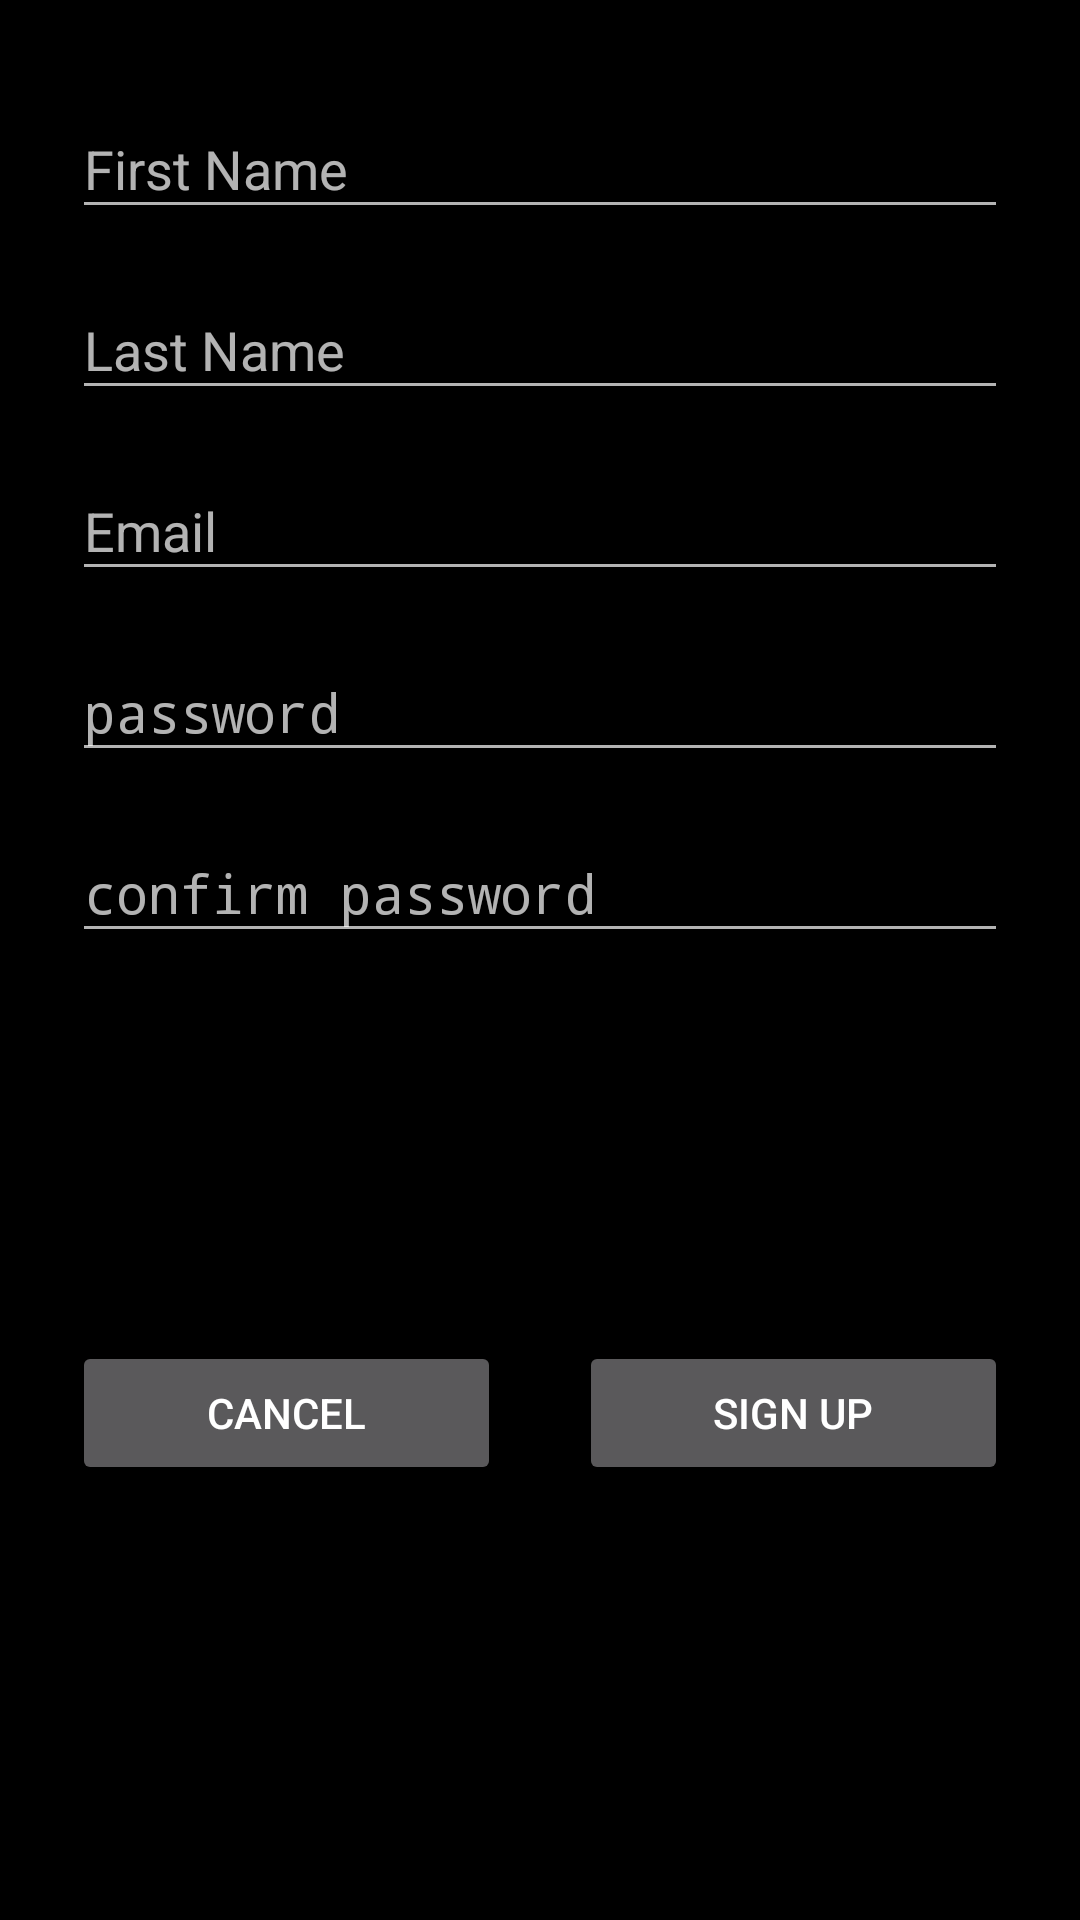

Android layout source for this screen:
<!-- AndroidManifest.xml: application theme AppTheme -->
<!-- res/layout/activity_signup.xml -->
<?xml version="1.0" encoding="utf-8"?>
<androidx.constraintlayout.widget.ConstraintLayout xmlns:android="http://schemas.android.com/apk/res/android"
    xmlns:app="http://schemas.android.com/apk/res-auto"
    xmlns:tools="http://schemas.android.com/tools"
    android:layout_width="match_parent"
    android:layout_height="match_parent"
    android:padding="16dp"
    tools:context=".activities.SignupActivity">

    <com.google.android.material.textfield.TextInputLayout
        android:id="@+id/textInputLayout3"
        android:layout_width="match_parent"

        android:layout_height="wrap_content"
        android:layout_marginStart="8dp"
        android:layout_marginTop="8dp"
        android:layout_marginEnd="8dp"
        android:hint="First Name"
        app:layout_constraintEnd_toEndOf="parent"
        app:layout_constraintStart_toStartOf="parent"
        app:layout_constraintTop_toTopOf="parent">

        <EditText
            android:id="@+id/editTextName"
            android:layout_width="match_parent"
            android:layout_height="wrap_content"
            android:layout_alignParentStart="true"
            android:layout_alignParentTop="true"
            android:layout_alignParentEnd="true"
            android:layout_marginTop="16dp"
            android:ems="10"
            android:inputType="textPersonName" />
    </com.google.android.material.textfield.TextInputLayout>

    <com.google.android.material.textfield.TextInputLayout
        android:id="@+id/textInputLayout4"
        android:layout_width="match_parent"

        android:layout_height="wrap_content"
        android:layout_marginStart="8dp"
        android:layout_marginTop="8dp"
        android:layout_marginEnd="8dp"
        android:hint="Last Name"
        app:layout_constraintEnd_toEndOf="parent"
        app:layout_constraintStart_toStartOf="parent"
        app:layout_constraintTop_toBottomOf="@+id/textInputLayout3">

        <EditText
            android:id="@+id/editTextPhone"
            android:layout_width="match_parent"
            android:layout_height="wrap_content"
            android:layout_alignParentStart="true"
            android:layout_alignParentEnd="true"
            android:layout_marginTop="16dp"
            android:ems="10"
            android:inputType="textEmailAddress" />
    </com.google.android.material.textfield.TextInputLayout>


    <com.google.android.material.textfield.TextInputLayout
        android:id="@+id/textInputLayout6"
        android:layout_width="match_parent"
        android:layout_height="wrap_content"
        android:layout_alignParentTop="true"
        android:layout_centerHorizontal="true"
        android:layout_marginStart="8dp"
        android:layout_marginTop="8dp"
        android:layout_marginEnd="8dp"
        android:hint="Email"
        app:layout_constraintEnd_toEndOf="parent"
        app:layout_constraintStart_toStartOf="parent"
        app:layout_constraintTop_toBottomOf="@+id/textInputLayout4">

        <EditText
            android:id="@+id/editTextEmail"
            android:layout_width="match_parent"
            android:layout_height="wrap_content"
            android:layout_below="@+id/editTextPhone"
            android:layout_alignParentStart="true"
            android:layout_alignParentEnd="true"
            android:layout_marginTop="16dp"
            android:ems="10"
            android:inputType="textEmailAddress|textWebEmailAddress" />
    </com.google.android.material.textfield.TextInputLayout>


    <com.google.android.material.textfield.TextInputLayout
        android:id="@+id/textInputLayout7"
        android:layout_width="match_parent"
        android:layout_height="wrap_content"
        android:layout_alignParentStart="true"
        android:layout_alignParentBottom="true"
        android:layout_marginStart="8dp"
        android:layout_marginTop="8dp"
        android:layout_marginEnd="8dp"
        android:hint="password"
        app:layout_constraintEnd_toEndOf="parent"
        app:layout_constraintStart_toStartOf="parent"
        app:layout_constraintTop_toBottomOf="@+id/textInputLayout6">

        <EditText
            android:id="@+id/editTextPassword"
            android:layout_width="match_parent"
            android:layout_height="wrap_content"
            android:layout_below="@+id/editTextEmail"
            android:layout_alignParentStart="true"
            android:layout_alignParentEnd="true"
            android:layout_marginTop="16dp"
            android:ems="10"
            android:inputType="textPassword" />
    </com.google.android.material.textfield.TextInputLayout>


    <com.google.android.material.textfield.TextInputLayout
        android:id="@+id/textInputLayout9"
        android:layout_width="match_parent"
        android:layout_height="wrap_content"
        android:layout_alignParentStart="true"
        android:layout_alignParentBottom="true"
        android:layout_marginStart="8dp"
        android:layout_marginTop="8dp"
        android:layout_marginEnd="8dp"
        android:hint="confirm password"
        app:layout_constraintEnd_toEndOf="parent"
        app:layout_constraintStart_toStartOf="parent"
        app:layout_constraintTop_toBottomOf="@+id/textInputLayout7">


        <EditText
            android:id="@+id/editTextPasswordConfirm"
            android:layout_width="match_parent"
            android:layout_height="wrap_content"
            android:layout_below="@+id/editTextPassword"
            android:layout_alignParentStart="true"
            android:layout_alignParentEnd="true"
            android:layout_marginTop="16dp"
            android:ems="10"
            android:inputType="textPassword" />
    </com.google.android.material.textfield.TextInputLayout>


    <View
        android:id="@+id/view"
        android:layout_width="10dp"
        android:layout_height="1dp"
        android:layout_alignParentBottom="true"
        android:layout_centerHorizontal="true"
        android:layout_marginStart="8dp"
        android:layout_marginTop="8dp"
        android:layout_marginEnd="8dp"
        android:layout_marginBottom="8dp"
        app:layout_constraintBottom_toBottomOf="parent"
        app:layout_constraintEnd_toEndOf="parent"
        app:layout_constraintStart_toStartOf="parent"
        app:layout_constraintTop_toBottomOf="@+id/textInputLayout9" />

    <Button
        android:id="@+id/buttonCancel"
        android:layout_width="0dp"
        android:layout_height="wrap_content"
        android:layout_alignParentBottom="true"
        android:layout_marginStart="8dp"
        android:layout_marginTop="8dp"
        android:layout_marginEnd="8dp"
        android:layout_marginBottom="8dp"
        android:layout_toEndOf="@+id/view"
        android:text="cancel"
        app:layout_constraintBottom_toBottomOf="parent"
        app:layout_constraintEnd_toStartOf="@+id/view"
        app:layout_constraintStart_toStartOf="parent"
        app:layout_constraintTop_toBottomOf="@+id/textInputLayout9" />

    <Button
        android:id="@+id/buttonSignup"
        android:layout_width="0dp"
        android:layout_height="wrap_content"
        android:layout_alignParentBottom="true"
        android:layout_marginStart="8dp"
        android:layout_marginTop="8dp"
        android:layout_marginEnd="8dp"
        android:layout_marginBottom="8dp"
        android:layout_toStartOf="@+id/view"
        android:text="sign up"
        app:layout_constraintBottom_toBottomOf="parent"
        app:layout_constraintEnd_toEndOf="parent"
        app:layout_constraintStart_toEndOf="@+id/view"
        app:layout_constraintTop_toBottomOf="@+id/textInputLayout9" />


</androidx.constraintlayout.widget.ConstraintLayout>
<!-- resources referenced by this layout -->
<resources>
  <style name="AppTheme" parent="android:Theme.Material.NoActionBar">
          
          <item name="colorPrimary">@color/colorPrimary</item>
          <item name="colorPrimaryDark">@color/colorPrimaryDark</item>
          <item name="colorAccent">@color/colorAccent</item>
          <item name="android:statusBarColor">?android:attr/colorPrimary</item>
          <item name="android:colorBackground">@color/background_material_light</item>
      </style>
  <color name="colorPrimary">#16a1d4</color>
  <color name="colorPrimaryDark">#0649bc</color>
  <color name="colorAccent">#4fb3e9</color>
  <color name="background_material_light">#000000</color>
</resources>
